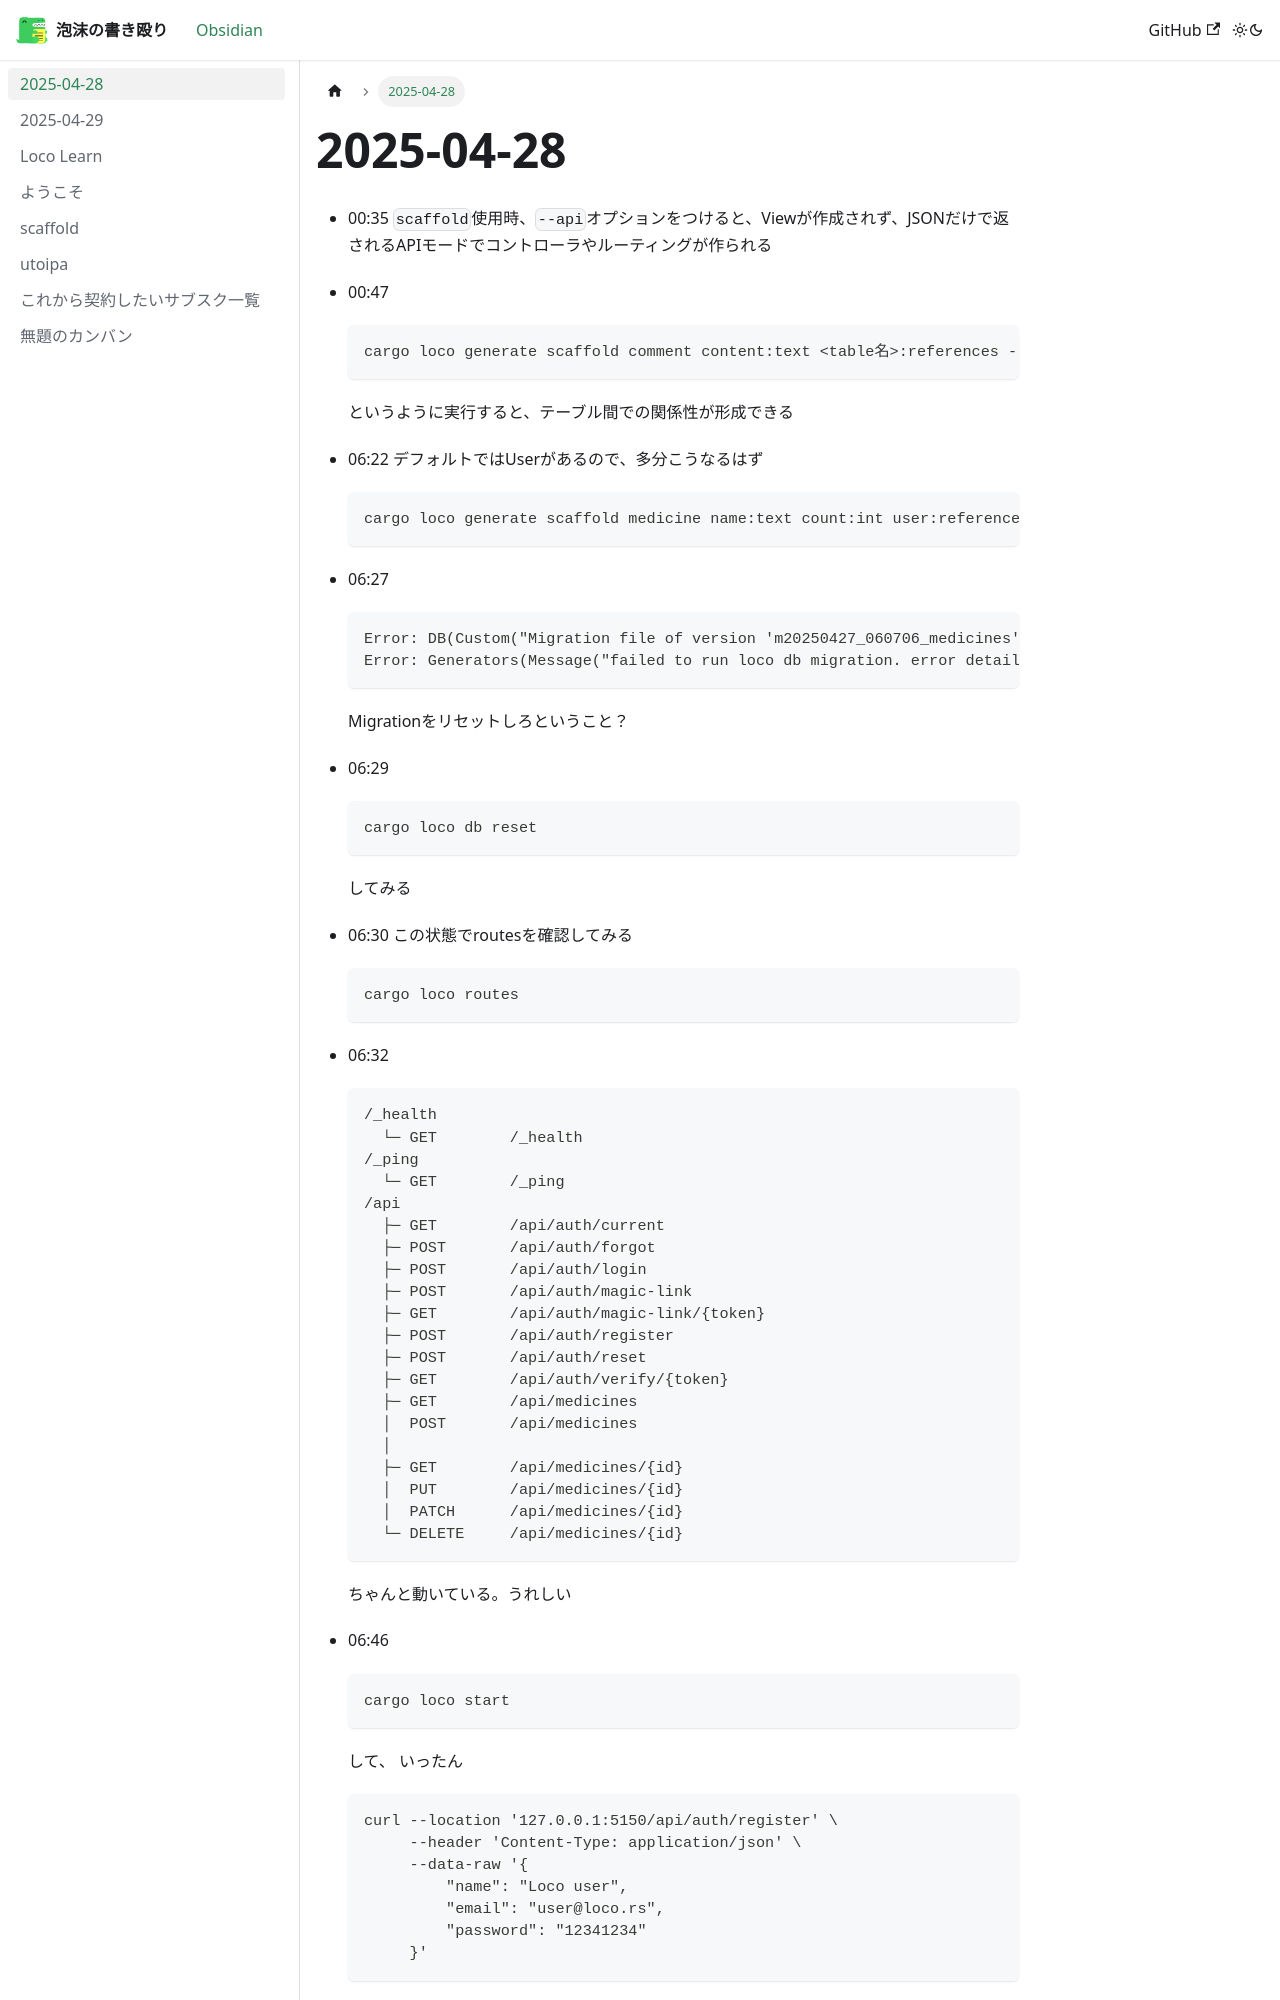

repository: UtakataKyosui/UtakataKyosui.github.io · page: docs/2025-04-28.html · generator: docusaurus


- 00:35 `scaffold`使用時、`--api`オプションをつけると、Viewが作成されず、JSONだけで返されるAPIモードでコントローラやルーティングが作られる
- 00:47 
	```sh
	cargo loco generate scaffold comment content:text <table名>:references --api
	```
	というように実行すると、テーブル間での関係性が形成できる 
- 06:22
	デフォルトではUserがあるので、多分こうなるはず
	```sh
	cargo loco generate scaffold medicine name:text count:int user:references --api
	```
- 06:27 
	```sh
	Error: DB(Custom("Migration file of version 'm20250427_060706_medicines' is missing, this migration has been applied but its file is missing"))
	Error: Generators(Message("failed to run loco db migration. error details: `command [\"cargo\", \"loco-tool\", \"db\", \"migrate\"] exited with code 1`"))
	```
	Migrationをリセットしろということ？ 
- 06:29 
	```
	cargo loco db reset
	```
	してみる 
- 06:30 
	この状態でroutesを確認してみる
	```sh
	cargo loco routes
	```
	 
- 06:32 
	```
	/_health
	  └─ GET        /_health
	/_ping
	  └─ GET        /_ping
	/api
	  ├─ GET        /api/auth/current
	  ├─ POST       /api/auth/forgot
	  ├─ POST       /api/auth/login
	  ├─ POST       /api/auth/magic-link
	  ├─ GET        /api/auth/magic-link/{token}
	  ├─ POST       /api/auth/register
	  ├─ POST       /api/auth/reset
	  ├─ GET        /api/auth/verify/{token}
	  ├─ GET        /api/medicines
	  │  POST       /api/medicines
	  │
	  ├─ GET        /api/medicines/{id}
	  │  PUT        /api/medicines/{id}
	  │  PATCH      /api/medicines/{id}
	  └─ DELETE     /api/medicines/{id}
	  ```
	  ちゃんと動いている。うれしい
	 
- 06:46
	```sh
	cargo loco start
	```
	して、
	いったん
	```sh
	curl --location '127.0.0.1:5150/api/auth/register' \
	     --header 'Content-Type: application/json' \
	     --data-raw '{
	         "name": "Loco user",
	         "email": "user@loco.rs",
	         "password": "12341234"
	     }'
	```
	してみる
- 06:55 
	```sh
	curl --location '127.0.0.1:5150/api/auth/login' \
	     --header 'Content-Type: application/json' \
	     --data-raw '{
	         "email": "user@loco.rs",
	         "passw
